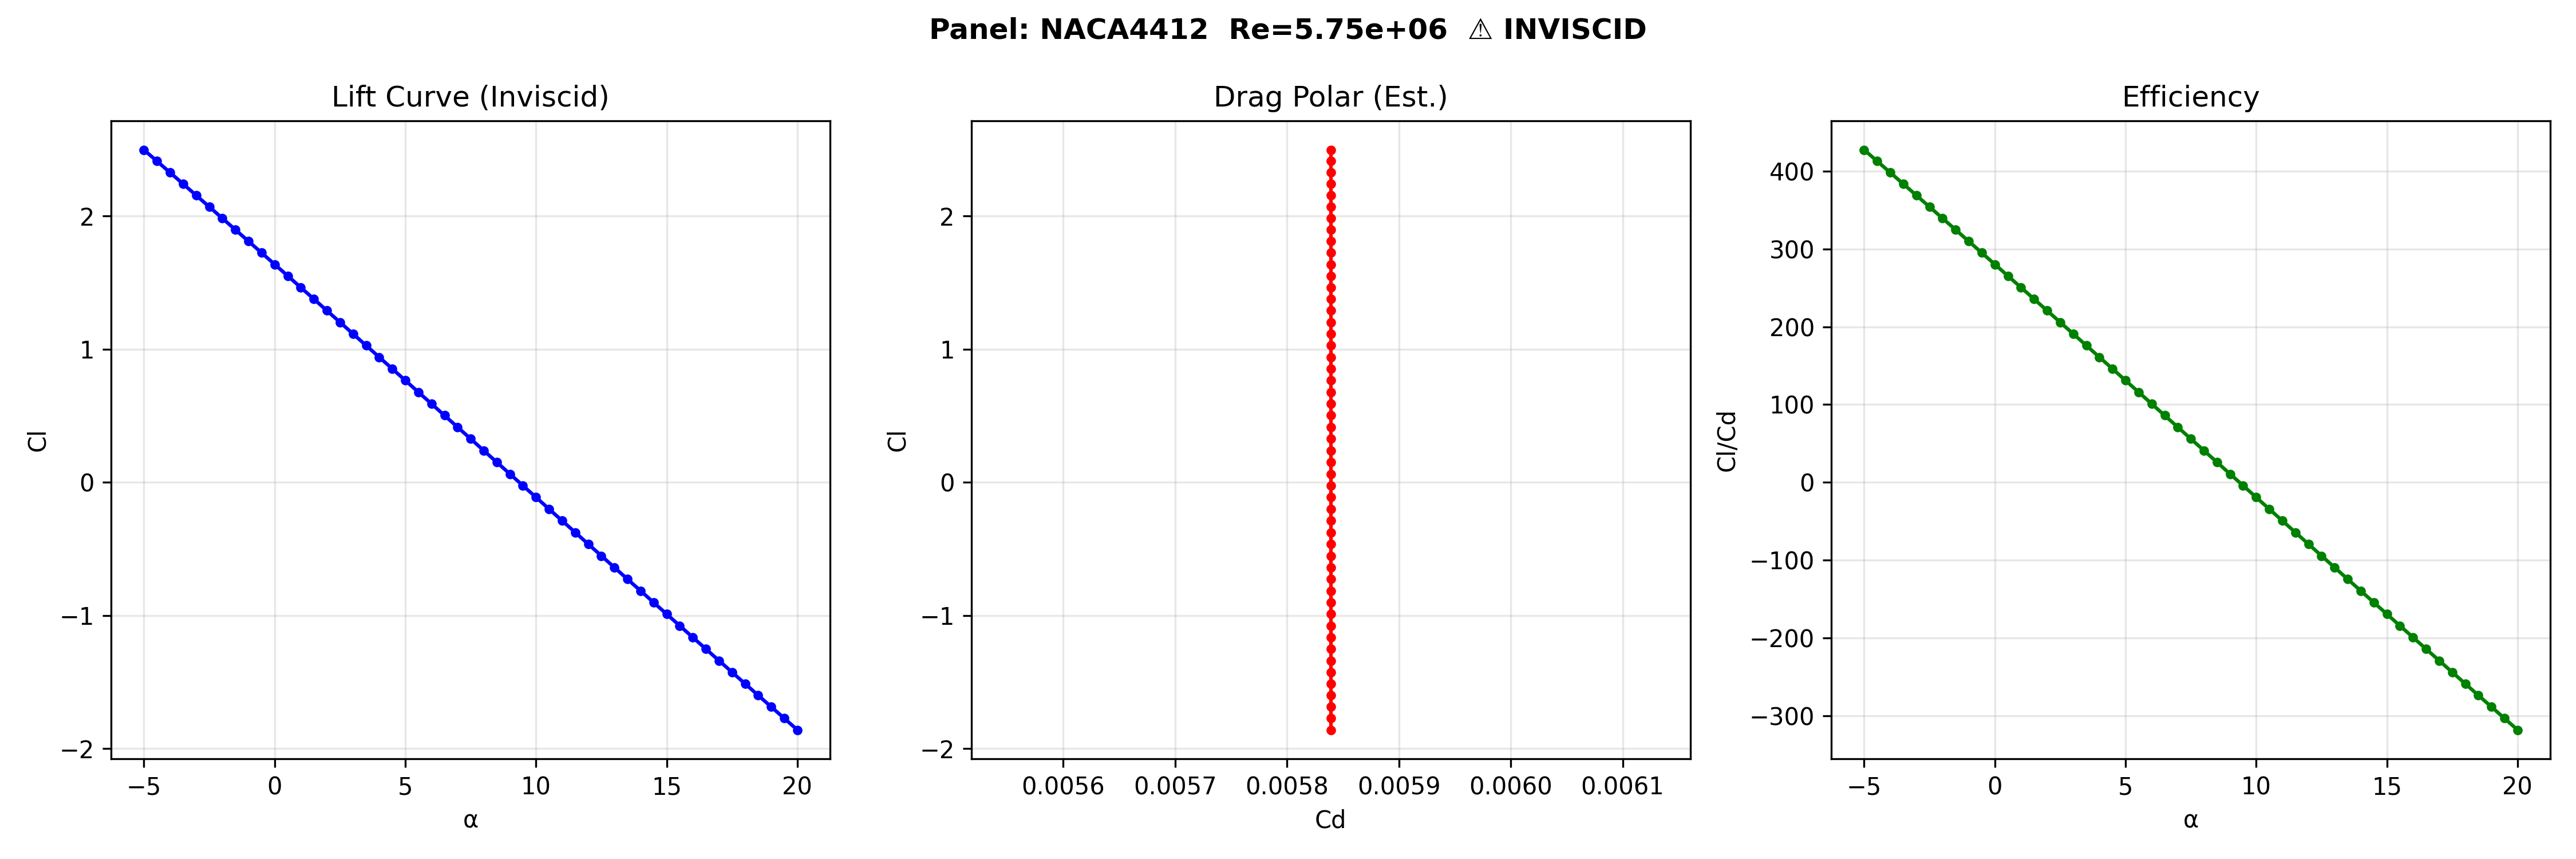

Values plotted in this chart, from the file beside it:
AoA, Cl, Cd, Cm, ClCd
-5.0, 2.496, 0.005839, 1.6, 427.5
-4.5, 2.411, 0.005839, 1.609, 412.9
-4.0, 2.326, 0.005839, 1.621, 398.3
-3.5, 2.24, 0.005839, 1.636, 383.6
-3.0, 2.154, 0.005839, 1.654, 369
-2.5, 2.069, 0.005839, 1.674, 354.2
-2.0, 1.982, 0.005839, 1.697, 339.5
-1.5, 1.896, 0.005839, 1.722, 324.7
-1.0, 1.81, 0.005839, 1.75, 310
-0.5, 1.723, 0.005839, 1.781, 295.1
0.0, 1.637, 0.005839, 1.814, 280.3
0.5, 1.55, 0.005839, 1.85, 265.5
1.0, 1.463, 0.005839, 1.889, 250.6
1.5, 1.376, 0.005839, 1.93, 235.7
2.0, 1.289, 0.005839, 1.974, 220.8
2.5, 1.202, 0.005839, 2.02, 205.9
3.0, 1.115, 0.005839, 2.069, 190.9
3.5, 1.027, 0.005839, 2.121, 175.9
4.0, 0.94, 0.005839, 2.175, 161
4.5, 0.8525, 0.005839, 2.231, 146
5.0, 0.7649, 0.005839, 2.29, 131
5.5, 0.6773, 0.005839, 2.352, 116
6.0, 0.5896, 0.005839, 2.416, 101
6.5, 0.5019, 0.005839, 2.482, 85.95
7.0, 0.4141, 0.005839, 2.551, 70.92
7.5, 0.3264, 0.005839, 2.622, 55.89
8.0, 0.2385, 0.005839, 2.696, 40.85
8.5, 0.1507, 0.005839, 2.772, 25.81
9.0, 0.06287, 0.005839, 2.85, 10.77
9.5, -0.02498, 0.005839, 2.931, -4.278
10.0, -0.1128, 0.005839, 3.014, -19.32
10.5, -0.2007, 0.005839, 3.099, -34.36
11.0, -0.2885, 0.005839, 3.186, -49.4
11.5, -0.3763, 0.005839, 3.276, -64.44
12.0, -0.464, 0.005839, 3.368, -79.47
12.5, -0.5518, 0.005839, 3.461, -94.5
13.0, -0.6395, 0.005839, 3.557, -109.5
13.5, -0.7271, 0.005839, 3.656, -124.5
14.0, -0.8147, 0.005839, 3.756, -139.5
14.5, -0.9022, 0.005839, 3.858, -154.5
15.0, -0.9897, 0.005839, 3.962, -169.5
15.5, -1.077, 0.005839, 4.068, -184.5
16.0, -1.164, 0.005839, 4.176, -199.4
16.5, -1.252, 0.005839, 4.286, -214.3
17.0, -1.339, 0.005839, 4.398, -229.3
17.5, -1.426, 0.005839, 4.512, -244.2
18.0, -1.513, 0.005839, 4.628, -259
18.5, -1.599, 0.005839, 4.745, -273.9
19.0, -1.686, 0.005839, 4.864, -288.8
19.5, -1.773, 0.005839, 4.985, -303.6
20.0, -1.859, 0.005839, 5.107, -318.4
